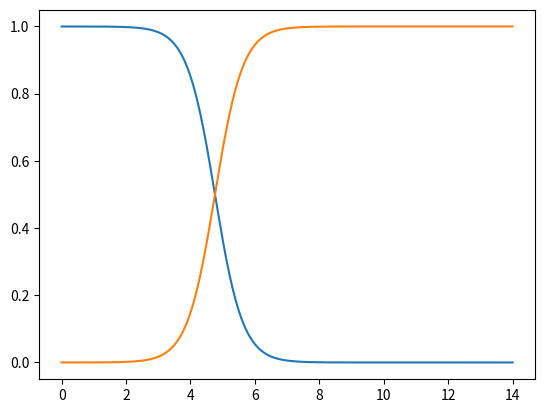

Generate this figure with matplotlib:
import numpy as np
import matplotlib.pyplot as plt


pH = np.arange(0, 14.1, 0.1)
hydronium_concentration = 10**(-pH)


class Acid:
    def __init__(self, pKa):
        self.pKa = pKa
        self.Ka = 10**(-pKa)

    def alpha(self):
        alpha_HA = hydronium_concentration / (hydronium_concentration + self.Ka)
        alpha_A = self.Ka / (hydronium_concentration + self.Ka)
        return alpha_HA, alpha_A

    def distribution_diagram(self):
        plt.plot(pH, self.alpha()[0])
        plt.plot(pH, self.alpha()[1])
        plt.show()


if __name__ == "__main__":
    acetic_acid = Acid(4.76)
    acetic_acid.distribution_diagram()
